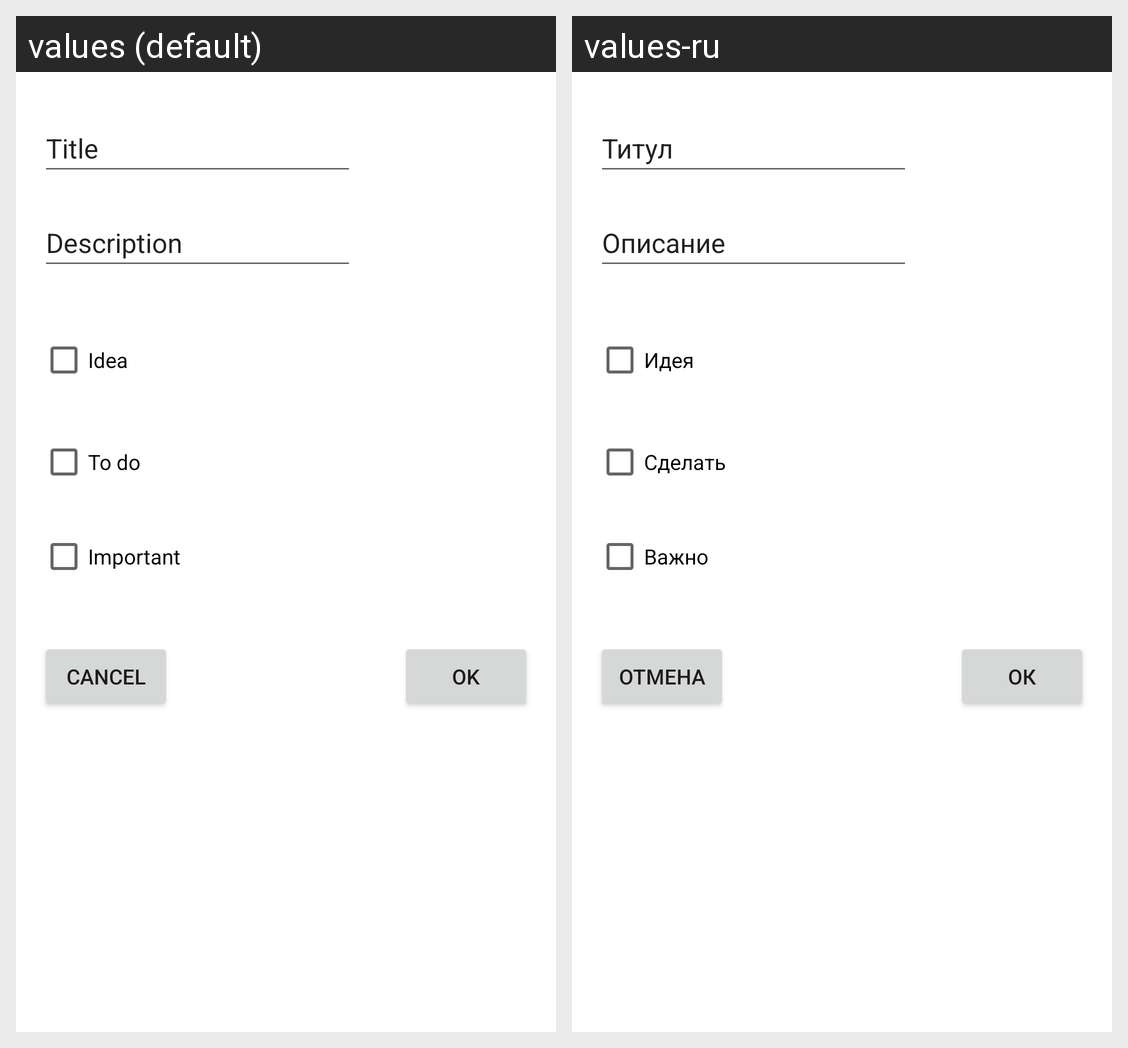

Translations of the strings shown on this Android screen, per locale in the grid:
Android screen res/layout/dialog_new_note.xml rendered under 2 locales, left to right: values (default), values-ru. Device: Nexus 5 (rendered at 1080×1920; each locale shown at half size, 540×960, under a caption strip naming it); theme Theme.NoteSelf.
Strings drawn on this screen, with the default value and each locale's value (text and hints the layout hard-codes, and strings that could not be matched under every locale, appear in the picture but are not listed):

title_hint
  values: Title
  values-ru: Титул

title
  values: Title
  values-ru: Титул

description_hint
  values: Description
  values-ru: Описание

description
  values: Description
  values-ru: Описание

idea_text
  values: Idea
  values-ru: Идея

todo_text
  values: To do
  values-ru: Сделать

important_text
  values: Important
  values-ru: Важно

cancel_button
  values: Cancel
  values-ru: Отмена

ok_button
  values: OK
  values-ru: ОК
